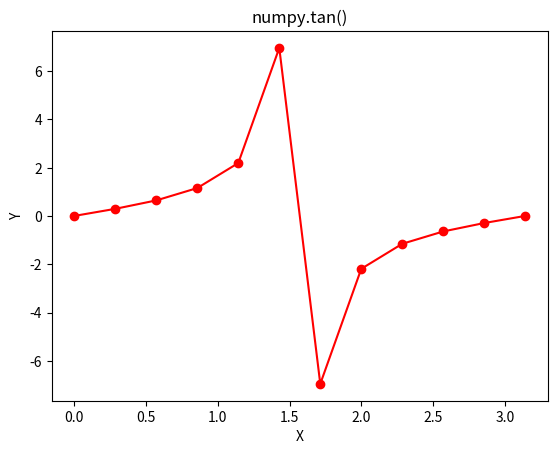

Source code (Python):
# Python program showing
# Graphical representation of
# tan() function

import numpy as np
import matplotlib.pyplot as plt

in_array = np.linspace(0, np.pi, 12)
out_array = np.tan(in_array)

print("in_array : ", in_array)
print("\nout_array : ", out_array)

# red for numpy.tan()
plt.plot(in_array, out_array, color = 'red', marker = "o")
plt.title("numpy.tan()")
plt.xlabel("X")
plt.ylabel("Y")
plt.show()
